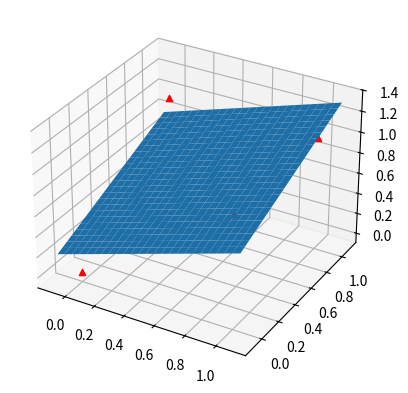

Here is the Python script that generated this plot:
import numpy as np
from matplotlib import pyplot as plt

x1 = np.arange(-0.1, 1.1, 0.05)
x2 = np.arange(-0.1, 1.1, 0.05)
x1, x2 = np.meshgrid(x1, x2)
y = 0.4571 * x1 + 0.4571 * x2 + 0.3009

fig, ax = plt.subplots(subplot_kw={"projection": "3d"})
ax.scatter(0, 0, 0, marker='^', c='r')
ax.scatter(0, 1, 1, marker='^', c='r')
ax.scatter(1, 0, 1, marker='^', c='r')
ax.scatter(1, 1, 1, marker='^', c='r')
ax.plot_surface(x1, x2, y)
plt.show()
